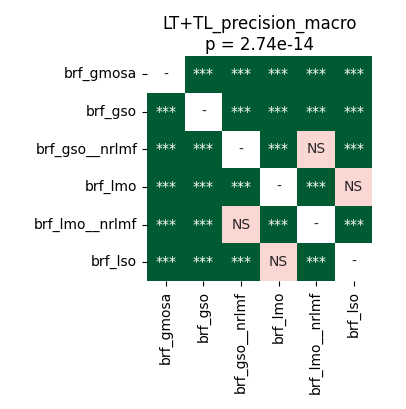

Data behind this chart, as committed beside it:
	brf_gmosa	brf_gso	brf_gso__nrlmf	brf_lmo	brf_lmo__nrlmf	brf_lso
brf_gmosa	1.0	3.814697265625e-05	3.814697265625e-05	3.814697265625e-05	3.814697265625e-05	3.814697265625e-05
brf_gso	3.814697265625e-05	1.0	3.814697265625e-05	3.814697265625e-05	3.814697265625e-05	0.0001056
brf_gso__nrlmf	3.814697265625e-05	3.814697265625e-05	1.0	3.814697265625e-05	0.7057	3.814697265625e-05
brf_lmo	3.814697265625e-05	3.814697265625e-05	3.814697265625e-05	1.0	3.814697265625e-05	0.125
brf_lmo__nrlmf	3.814697265625e-05	3.814697265625e-05	0.7057	3.814697265625e-05	1.0	3.814697265625e-05
brf_lso	3.814697265625e-05	0.0001056	3.814697265625e-05	0.125	3.814697265625e-05	1.0
